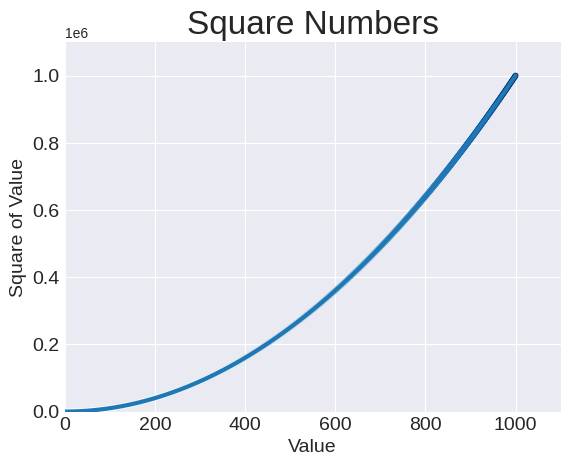

Generate this figure with matplotlib:
import matplotlib.pyplot as plt

input_values = range(1, 1001)
squares = [x**2 for x in input_values]

plt.style.use('seaborn-v0_8-darkgrid')
fig, ax = plt.subplots()
ax.scatter(input_values, squares, c=squares, cmap=plt.cm.Blues, s=10)
ax.plot(input_values, squares, linewidth=3)

# Set chart title and label axes.
ax.set_title('Square Numbers', fontsize=24)
ax.set_xlabel("Value", fontsize=14)
ax.set_ylabel("Square of Value", fontsize=14)

ax.axis([0, 1100, 0, 1100000])

# Set size of tick labels.
ax.tick_params(axis='both', which='major', labelsize=14)

plt.show()
